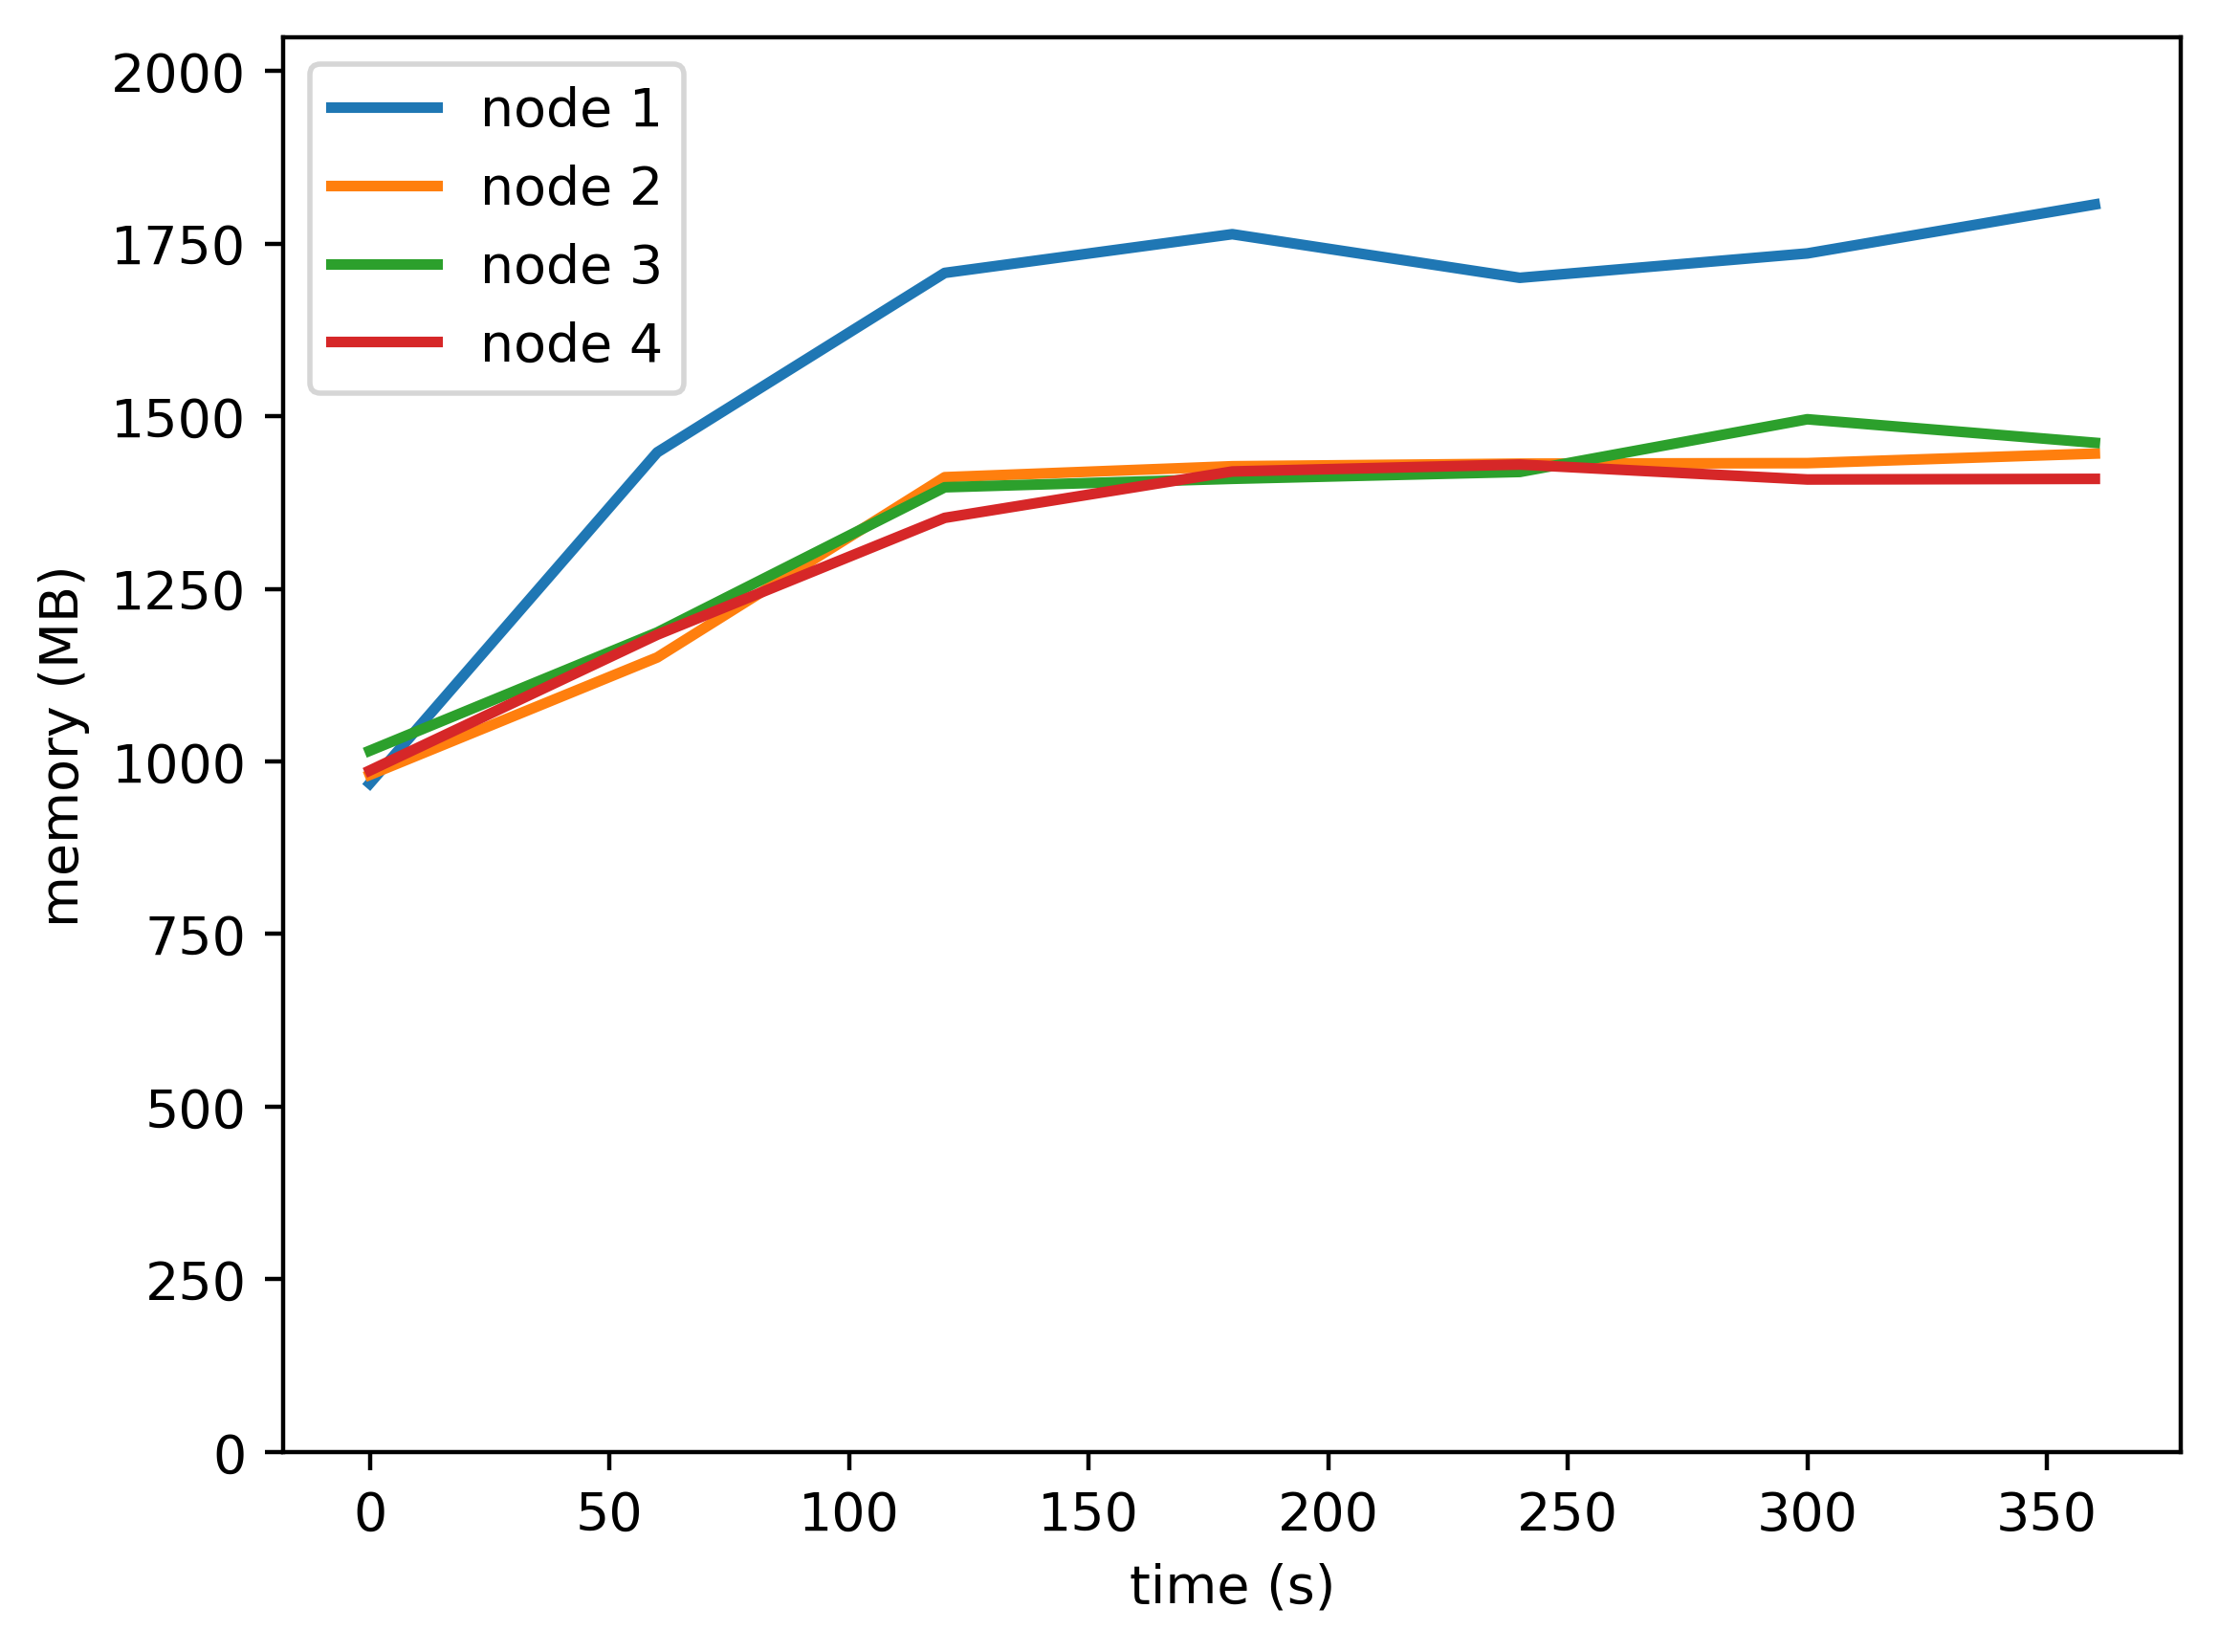

The table this chart was drawn from, first rows:
timestamp, ppgcc-m02_pod_amount, ppgcc-m02_memory, ppgcc-m02_cpu, ppgcc-m03_pod_amount, ppgcc-m03_memory, ppgcc-m03_cpu, ppgcc-m04_pod_amount, ppgcc-m04_memory, ppgcc-m04_cpu, ppgcc-m05_pod_amount, ppgcc-m05_memory, ppgcc-m05_cpu
0, 5, 991316, 290123284, 5, 1004124, 311223081, 5, 1039856, 248697171, 5, 1010484, 283482109
60, 5, 1482356, 353251843, 5, 1178232, 166527322, 5, 1215284, 174027958, 5, 1211916, 205180269
120, 5, 1748468, 1792810852, 5, 1445532, 892701276, 5, 1430576, 791595350, 5, 1385232, 829206433
180, 5, 1805888, 1784345400, 5, 1461768, 913105389, 5, 1443116, 807898795, 5, 1454004, 780980815
240, 5, 1741208, 1729483401, 5, 1465596, 925524034, 5, 1453280, 790589501, 5, 1464300, 823118726
300, 5, 1777376, 1785785346, 5, 1466388, 891608046, 5, 1531424, 810309502, 5, 1442124, 825627441
360, 5, 1849976, 1775752638, 5, 1480512, 890139274, 5, 1496576, 774616864, 5, 1443048, 834670447
